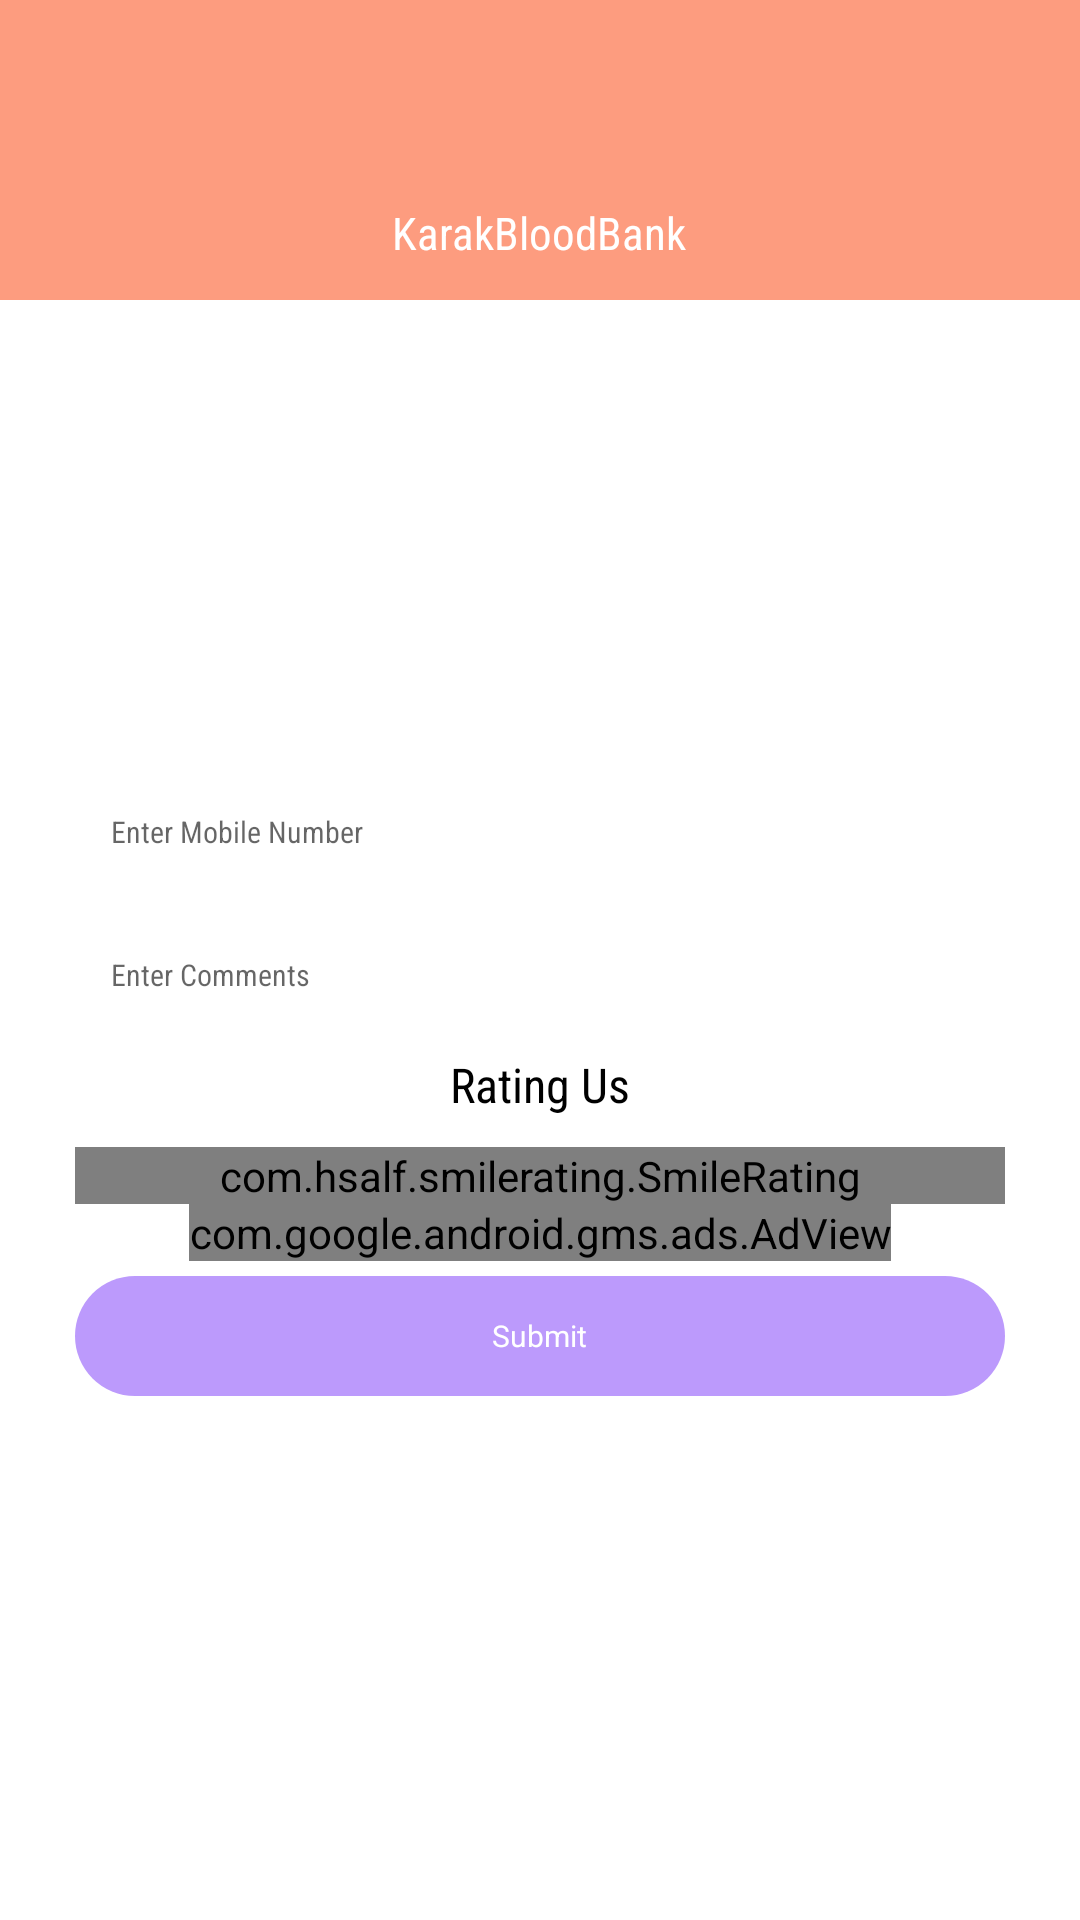

This screen was rendered from an Android layout file. Write that file and the resources it references.
<!-- AndroidManifest.xml: application theme AppTheme -->
<!-- res/layout/feedback_page.xml -->
<RelativeLayout xmlns:android="http://schemas.android.com/apk/res/android"
    xmlns:tools="http://schemas.android.com/tools"
    android:layout_width="match_parent"
    android:layout_height="match_parent"
    tools:context="FeedbackPage.FeedbackPage">


    <RelativeLayout
        android:id="@+id/One"
        android:background="#FD9C7F"
        android:layout_width="match_parent"
        android:layout_height="100dp">

        <RelativeLayout
            android:layout_centerVertical="true"
            android:layout_centerHorizontal="true"
            android:layout_width="wrap_content"

            android:layout_height="wrap_content">

            <ImageView
                android:layout_centerHorizontal="true"
                android:id="@+id/Appiconids"
                android:layout_width="50dp"
                android:layout_height="50dp"
                android:src="@drawable/application_icon"
                >

            </ImageView>

            <TextView
                android:layout_marginTop="5dp"
                android:layout_width="wrap_content"
                android:elevation="1dp"
                android:layout_height="wrap_content"
                android:layout_below="@+id/Appiconids"
                android:fontFamily="sans-serif-condensed"
                android:text="@string/app_name"
                android:textColor="@android:color/primary_text_dark_nodisable"
                android:textSize="15sp">

            </TextView>

        </RelativeLayout>




    </RelativeLayout>


    <RelativeLayout
        android:layout_width="match_parent"
        android:layout_height="match_parent"
        android:layout_below="@id/One"
        android:gravity="center">


        <EditText
            android:id="@+id/MobileNumberID"
            android:layout_width="match_parent"
            android:layout_height="wrap_content"
            android:layout_marginLeft="25dp"
            android:layout_marginRight="25dp"
            android:background="@null"
            android:layout_above="@+id/CommentsID"
            android:textSize="10sp"
            android:fontFamily="sans-serif-condensed"
            android:hint="Enter Mobile Number"
            android:inputType="number"
            android:padding="12dp"
            android:singleLine="true">


        </EditText>

        <EditText
            android:id="@+id/CommentsID"
            android:layout_width="match_parent"
            android:layout_height="wrap_content"
            android:layout_above="@+id/ratingUsTextID"
            android:layout_marginLeft="25dp"
            android:layout_marginTop="10dp"
            android:layout_marginRight="25dp"
            android:background="@null"
            android:fontFamily="sans-serif-condensed"
            android:hint="Enter Comments"
            android:textSize="10sp"
            android:inputType="text"
            android:padding="12dp"></EditText>

        <TextView
            android:id="@+id/ratingUsTextID"
            android:layout_width="wrap_content"
            android:layout_height="wrap_content"
            android:layout_above="@+id/smile_rating"
            android:layout_centerHorizontal="true"
            android:layout_marginTop="7dp"
            android:fontFamily="sans-serif-condensed"
            android:text="Rating Us"
            android:textColor="@android:color/black"

            android:textSize="16sp">

        </TextView>

        <com.hsalf.smilerating.SmileRating
            android:id="@+id/smile_rating"
            android:layout_width="match_parent"
            android:layout_height="wrap_content"
            android:layout_above="@+id/mAdviewID"
            android:layout_marginLeft="25dp"
            android:layout_marginTop="10dp"
            android:layout_marginRight="25dp">



        </com.hsalf.smilerating.SmileRating>


        <RelativeLayout
            android:id="@+id/SubmitButtonID"
            android:layout_width="match_parent"
            android:layout_height="40dp"
            android:layout_marginLeft="25dp"
            android:layout_marginRight="25dp"
            android:background="@drawable/feedback_design"
            android:layout_alignParentBottom="true"
            android:layout_marginBottom="16dp">

            <com.google.android.material.textview.MaterialTextView
                android:textSize="10sp"
                android:layout_centerVertical="true"
                android:layout_centerHorizontal="true"
                android:text="Submit"
                android:textColor="@android:color/white"
                android:layout_width="wrap_content"
                android:layout_height="wrap_content">

            </com.google.android.material.textview.MaterialTextView>

        </RelativeLayout>


        <com.google.android.gms.ads.AdView
            xmlns:ads="http://schemas.android.com/apk/res-auto"
            android:id="@+id/mAdviewID"
            android:layout_width="wrap_content"
            android:layout_height="wrap_content"
            android:layout_above="@id/SubmitButtonID"
            android:layout_marginBottom="5dp"
            android:layout_centerHorizontal="true"
            ads:adSize="BANNER"
            ads:adUnitId="ca-app-pub-8213826839161591/6125977030">
        </com.google.android.gms.ads.AdView>

    </RelativeLayout>





</RelativeLayout>
<!-- resources referenced by this layout -->
<resources>
  <!-- drawable feedback_design (drawable) -->
  <?xml version="1.0" encoding="utf-8"?>
  <shape xmlns:android="http://schemas.android.com/apk/res/android">
  
      <solid android:color="#bc9afc"/>
      <corners android:radius="20dp"/>
  
  </shape>
  <string name="app_name">KarakBloodBank</string>
  <style name="AppTheme" parent="Theme.MaterialComponents.Light.NoActionBar">
          
          <item name="colorPrimary">@color/colorPrimary</item>
          <item name="colorPrimaryDark">@color/colorPrimaryDark</item>
          <item name="colorAccent">@color/colorAccent</item>
  
  
  
  
          
  
  
  
      </style>
  <color name="colorPrimary">#FC7070</color>
  <color name="colorPrimaryDark">#FC7070</color>
  <color name="colorAccent">#FC7070</color>
</resources>
